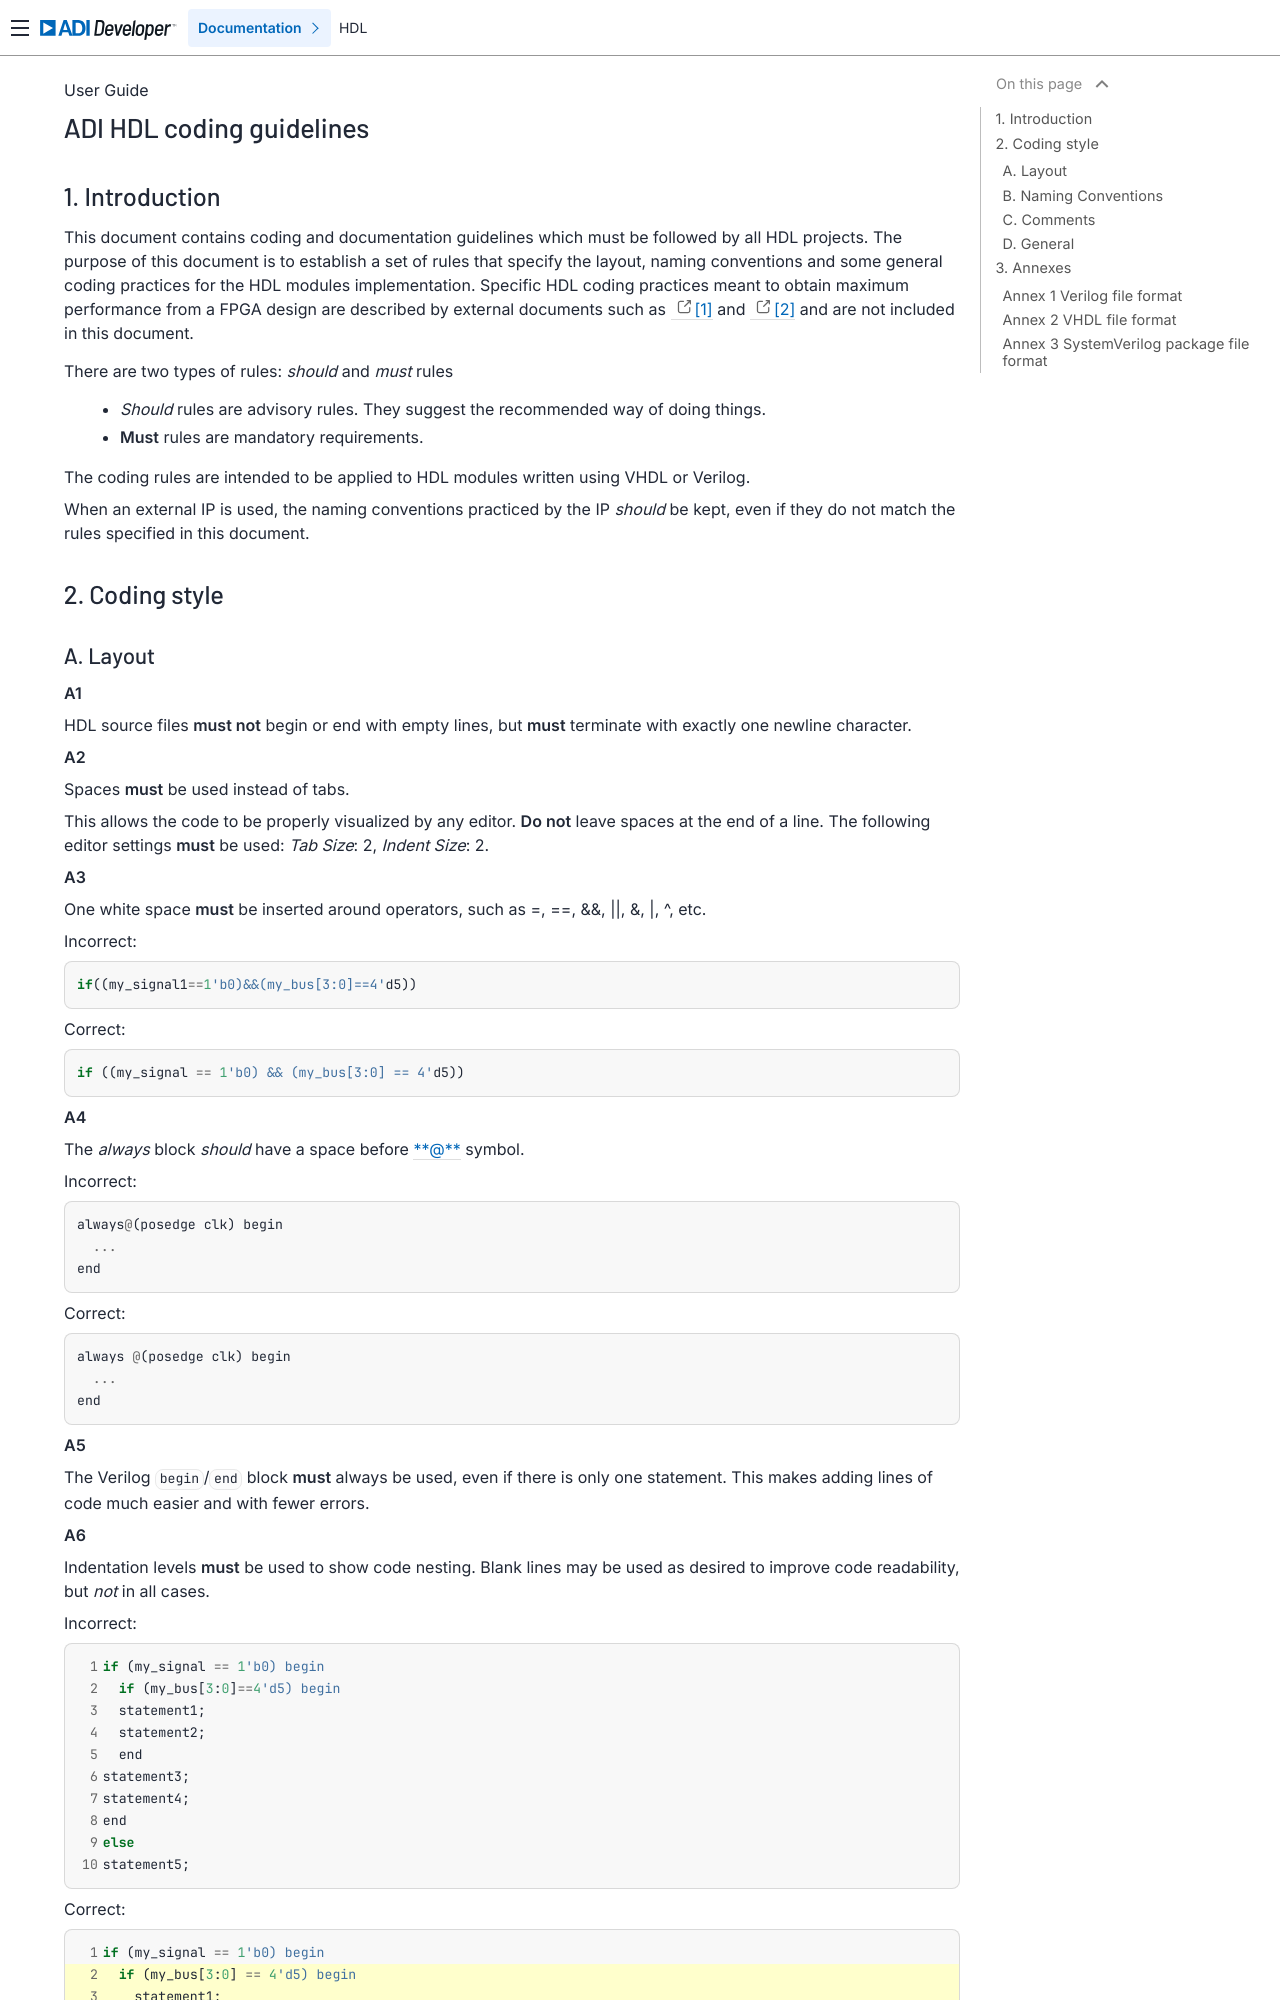

repository: analogdevicesinc/hdl · page: user_guide/hdl_coding_guidelines/index.html · generator: sphinx

.. _hdl_coding_guidelines:

ADI HDL coding guidelines
===============================================================================

1. Introduction
-------------------------------------------------------------------------------

This document contains coding and documentation guidelines which must be
followed by all HDL projects. The purpose of this document is to
establish a set of rules that specify the layout, naming conventions and
some general coding practices for the HDL modules implementation.
Specific HDL coding practices meant to obtain maximum performance from a
FPGA design are described by external documents such as
`[1] <http://www.xilinx.com/support/documentation/white_papers/wp231.pdf>`__
and
`[2] <http://www.asic-world.com/code/verilog_tutorial/peter_chambers_10_commandments.pdf>`__
and are not included in this document.

There are two types of rules: *should* and *must* rules
 * *Should* rules are advisory rules. They suggest the recommended way of doing things.
 * **Must** rules are mandatory requirements.

The coding rules are intended to be applied to HDL modules written using
VHDL or Verilog.

When an external IP is used, the naming conventions practiced by the IP
*should* be kept, even if they do not match the rules specified in this
document.

2. Coding style
-------------------------------------------------------------------------------
